Labelled photos from "fp2", an image-classification folder in KeshavRathii/Tomato-leaf-disease-detection-using-ViT. The possible labels are: tomato brown spots, tomato blight leaf, tomato healthy, tomato leaf yellow virus.

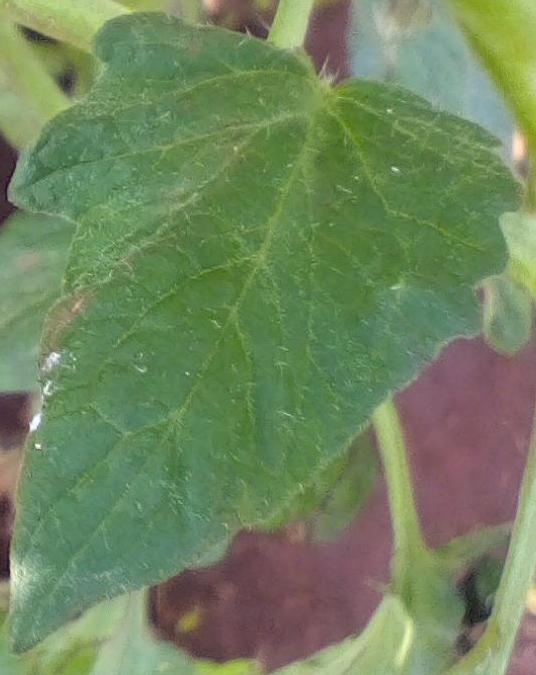
Label: tomato healthy

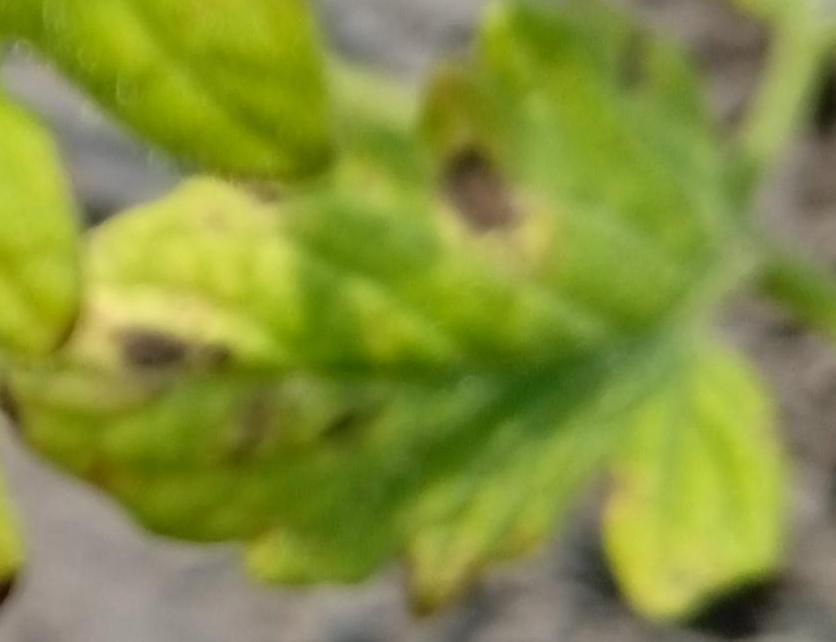
Label: tomato brown spots

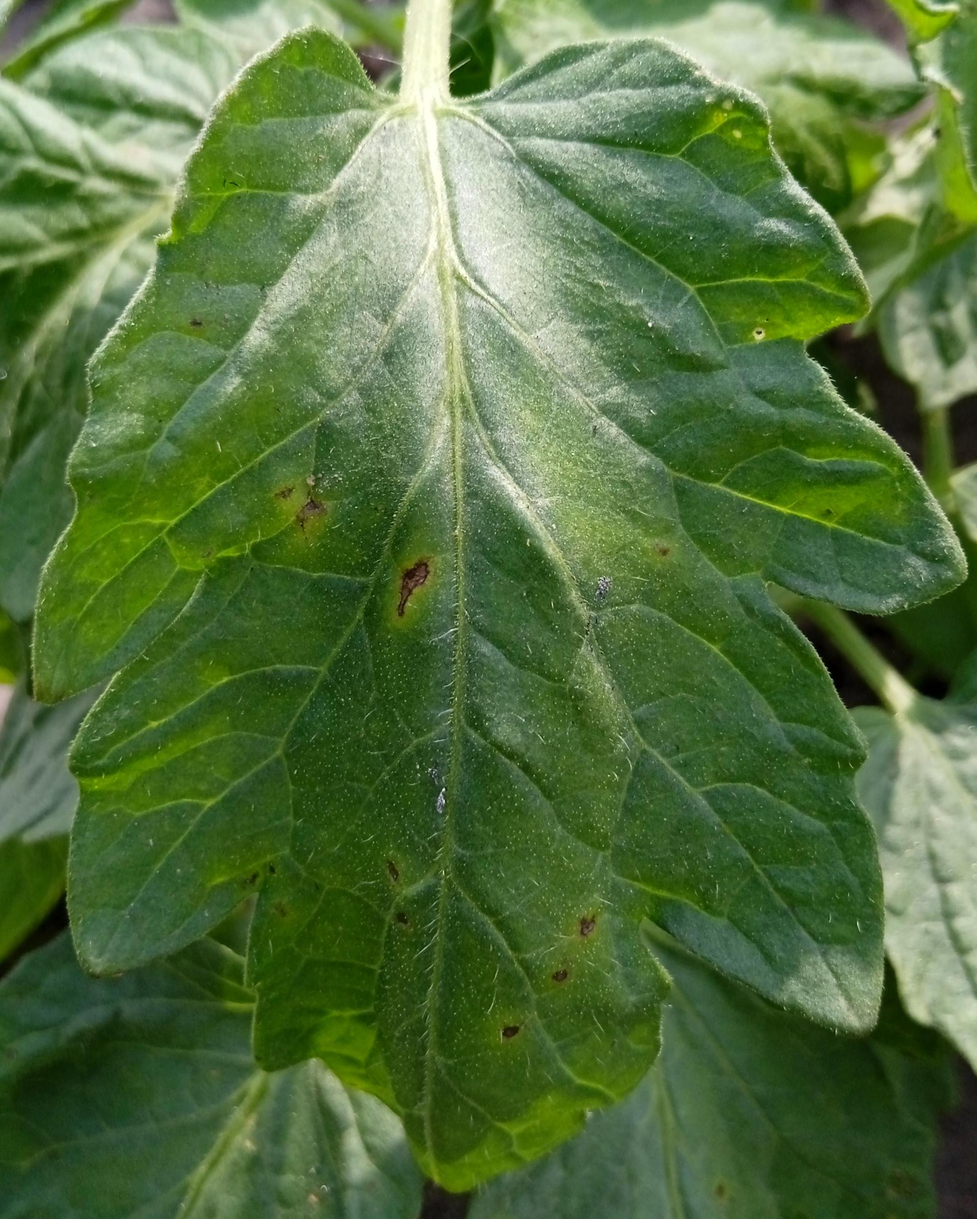
Label: tomato blight leaf

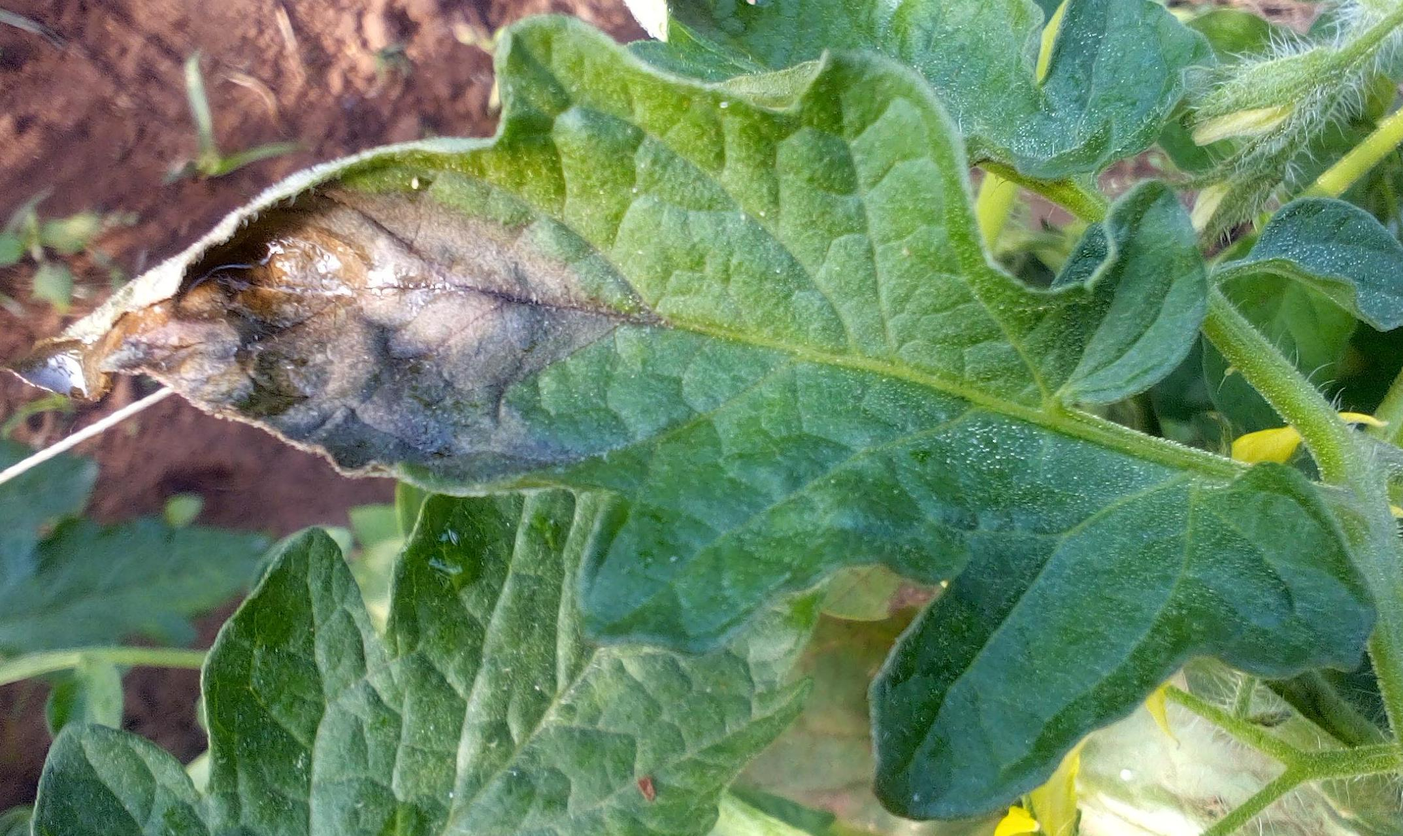
Label: tomato blight leaf

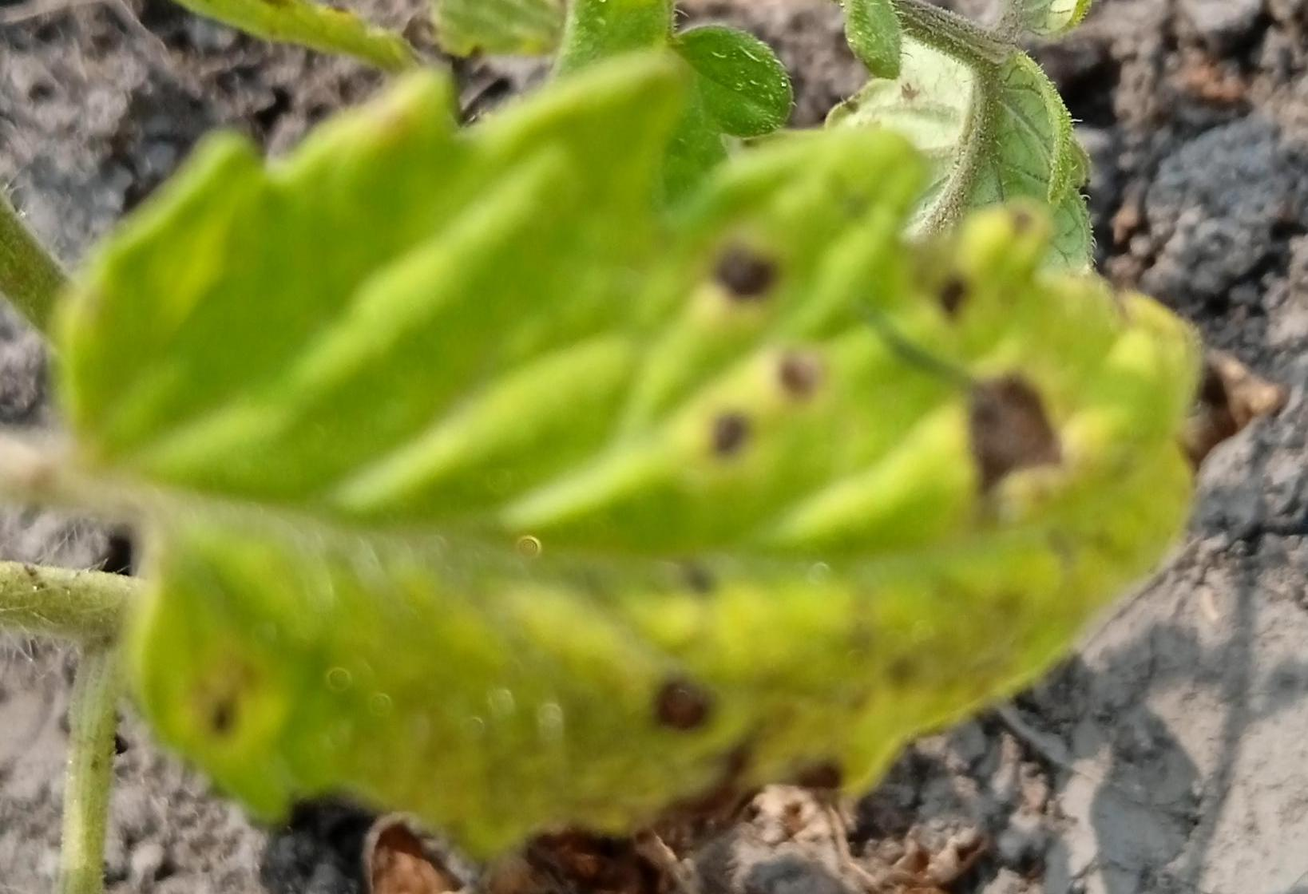
Label: tomato brown spots

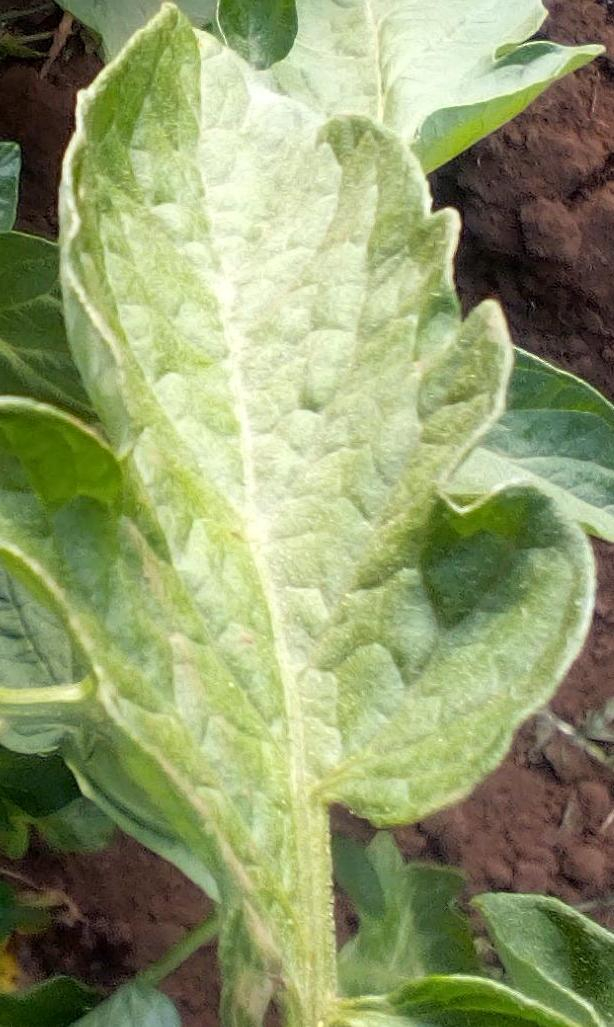
Label: tomato healthy
